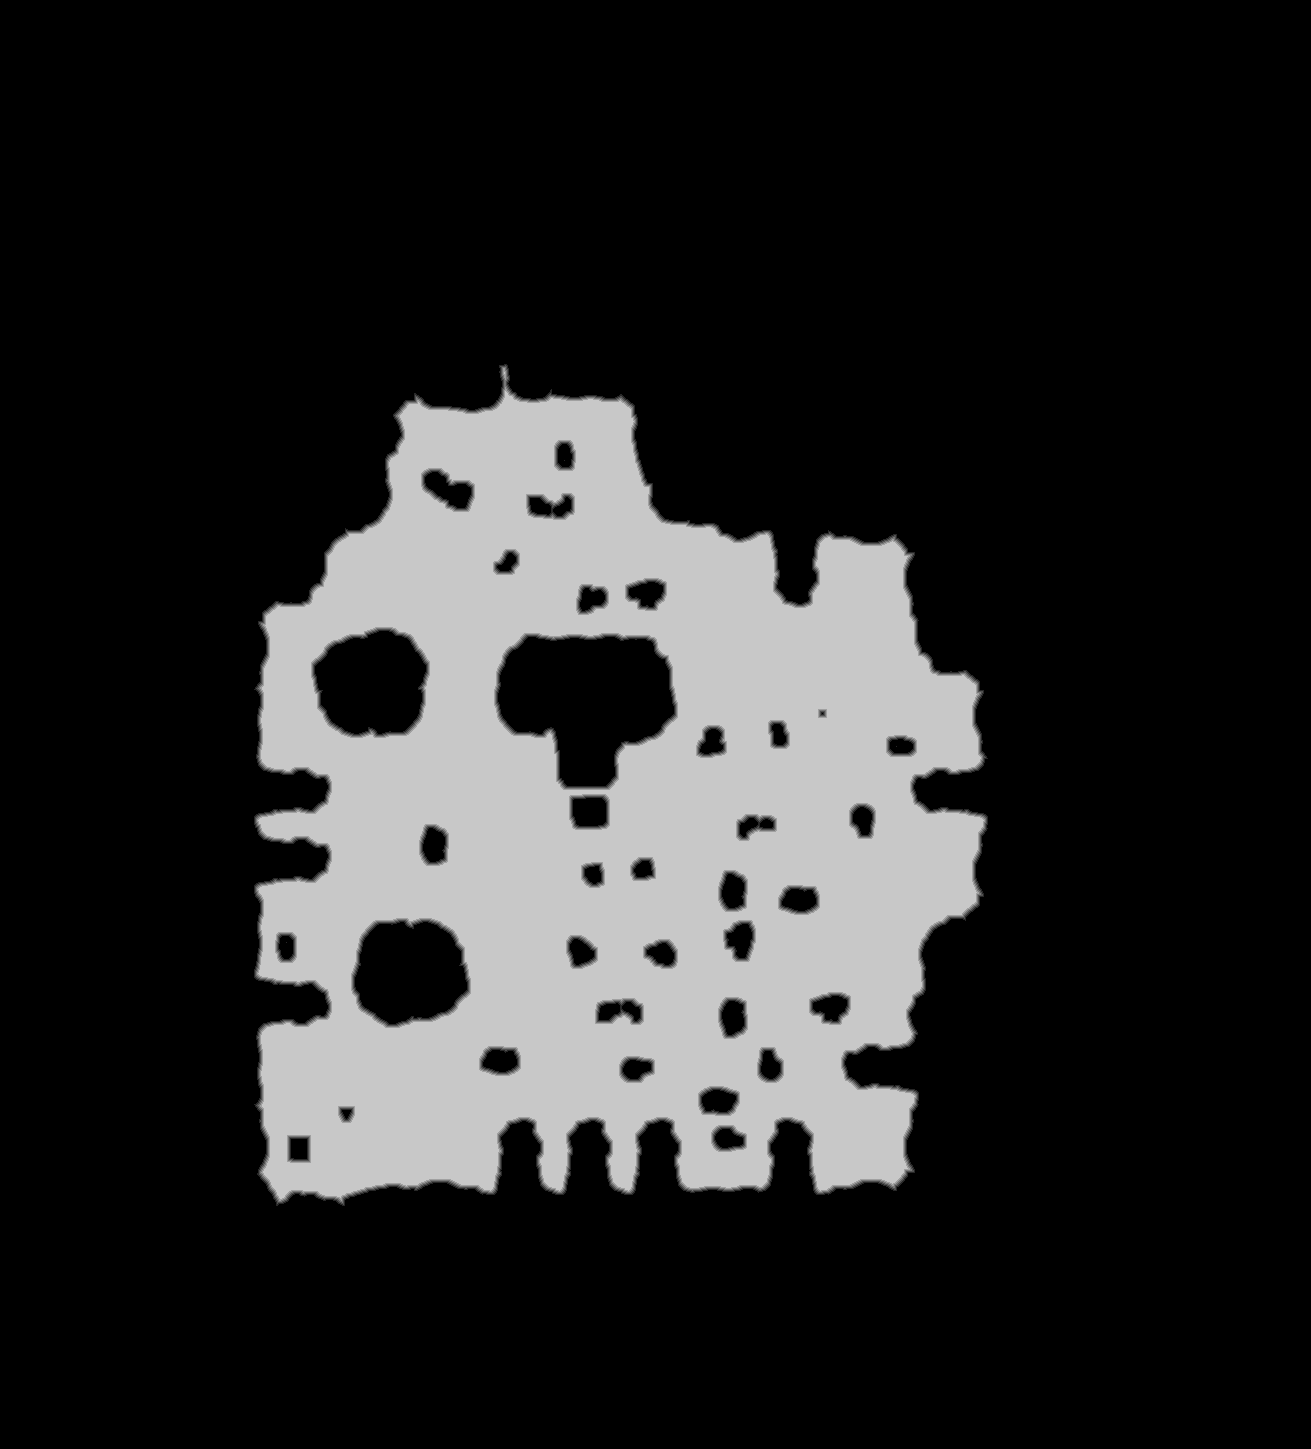

Values plotted in this chart, from the file beside it:
base	0x533b9fe0000
origin	0x1cc0010
stride	656
width	1311
height	1449
nibble	0	1492371
nibble	1	10153
nibble	2	10313
nibble	3	10454
nibble	4	10614
nibble	5	365734
